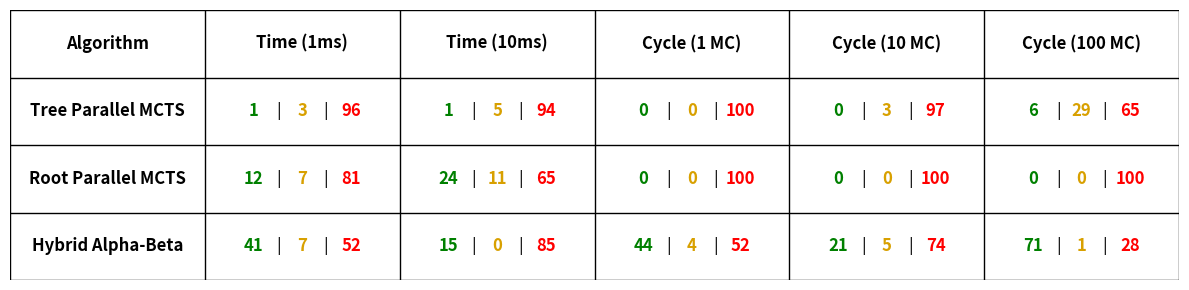

The script that saved this image:
import matplotlib.pyplot as plt

columns = ['Time (1ms)', 'Time (10ms)', 'Cycle (1 MC)', 'Cycle (10 MC)', 'Cycle (100 MC)']
rows = ['Tree Parallel MCTS', 'Root Parallel MCTS', 'Hybrid Alpha-Beta']
data = [
    [ (1,3,96), (1,5,94), (0,0,100), (0,3,97), (6,29,65) ],
    [ (12,7,81), (24,11,65), (0,0,100), (0,0,100), (0,0,100) ],
    [ (41,7,52), (15,0,85), (44,4,52), (21,5,74), (71,1,28) ]
]

fig, ax = plt.subplots(figsize=(12, 3))
ax.set_xlim(0, 6)
ax.set_ylim(0, 4)
ax.axis('off')

# Draw grid lines
for x in range(7):
    ax.plot([x, x], [0, 4], color='black', lw=1)
for y in range(5):
    ax.plot([0, 6], [y, y], color='black', lw=1)

# Add column headers
ax.text(0.5, 3.5, 'Algorithm', ha='center', va='center', weight='bold', fontsize=12)
for i, col in enumerate(columns):
    ax.text(i + 1.5, 3.5, col, ha='center', va='center', weight='bold', fontsize=12)

# Add row headers
for i, row in enumerate(rows):
    ax.text(0.5, 2.5 - i, row, ha='center', va='center', weight='bold', fontsize=12)

# Add data cells
colors = ['green', '#D8A000', 'red']
for i, row_data in enumerate(data):
    for j, cell in enumerate(row_data):
        x_center = j + 1.5
        y_center = 2.5 - i

        w, t, l = cell

        # Position the W | T | L numbers manually within the cell
        ax.text(x_center - 0.25, y_center, str(w), color=colors[0], ha='center', va='center', weight='bold', fontsize=12)
        ax.text(x_center - 0.12, y_center, '|', color='black', ha='center', va='center', fontsize=12)
        ax.text(x_center, y_center, str(t), color=colors[1], ha='center', va='center', weight='bold', fontsize=12)
        ax.text(x_center + 0.12, y_center, '|', color='black', ha='center', va='center', fontsize=12)
        ax.text(x_center + 0.25, y_center, str(l), color=colors[2], ha='center', va='center', weight='bold', fontsize=12)

plt.tight_layout()
plt.savefig('winrates_table.png')
plt.show()
